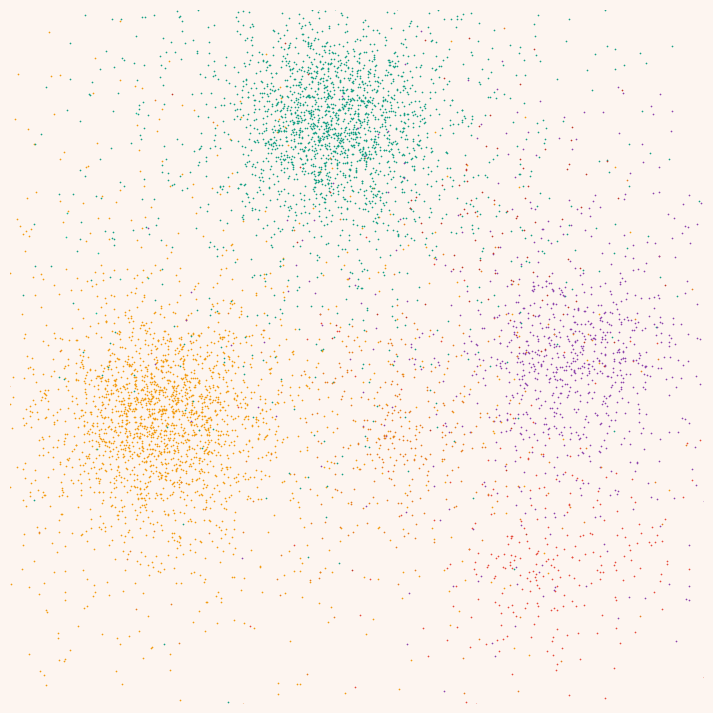

This figure's Python source: (Note: this script raises an exception after producing the figure.)
"""
dot_clusters.py

Generates N random cluster centers on a canvas, each with a distinct color.
Points are simple filled circles with gaussian density — dense at the core,
sparse at the edges. No transparency.

Output: dot_clusters.png
"""

import numpy as np
import matplotlib.pyplot as plt
import random
import os

# ── settings ─────────────────────────────────────────────────────────────────
TOTAL_POINTS  = 7000
N_CLUSTERS    = 7
CORE_FRACTION = 0.60   # fraction of points in the tight core (0.0–1.0)
HALO_RADIUS   = 0.40   # spread of the outer halo (canvas units, 0–1)
POINT_SIZE    = 1.5    # dot radius in points
WIDTH, HEIGHT = 14, 9  # canvas size in inches
DPI           = 150
BG_COLOR      = "#FDF5F0"

PALETTE = [
    "#C0392B", "#E67E22", "#D4AC0D", "#27AE60",
    "#2980B9", "#8E44AD", "#E91E8C", "#16A085",
    "#F39C12", "#1ABC9C", "#2C3E50", "#E74C3C",
]

# ── helpers ───────────────────────────────────────────────────────────────────
def random_centers(n, margin=0.10, min_dist=0.20):
    centers = []
    for _ in range(100_000):
        x = random.uniform(margin, 1 - margin)
        y = random.uniform(margin, 1 - margin)
        if all(np.hypot(x - cx, y - cy) > min_dist for cx, cy in centers):
            centers.append((x, y))
        if len(centers) == n:
            break
    return centers


def gaussian_cloud(cx, cy, n, sigma):
    xs = np.random.normal(cx, sigma, n)
    ys = np.random.normal(cy, sigma, n)
    return xs, ys


# ── main ──────────────────────────────────────────────────────────────────────
def main():
    fig, ax = plt.subplots(figsize=(WIDTH, HEIGHT), dpi=DPI)
    fig.patch.set_facecolor(BG_COLOR)
    ax.set_facecolor(BG_COLOR)
    ax.set_xlim(0, 1)
    ax.set_ylim(0, 1)
    ax.set_aspect("equal")
    ax.axis("off")

    centers = random_centers(N_CLUSTERS)
    colors  = random.sample(PALETTE, N_CLUSTERS)

    weights = np.random.dirichlet(np.ones(N_CLUSTERS))
    counts  = (weights * TOTAL_POINTS).astype(int)
    counts[-1] += TOTAL_POINTS - counts.sum()

    for (cx, cy), color, n in zip(centers, colors, counts):
        n_core = int(n * CORE_FRACTION)
        n_halo = n - n_core

        # tight core
        xs, ys = gaussian_cloud(cx, cy, n_core, HALO_RADIUS * 0.18)
        ax.scatter(xs, ys, s=POINT_SIZE, c=color, linewidths=0, alpha=1.0, zorder=2)

        # sparse halo
        xs, ys = gaussian_cloud(cx, cy, n_halo, HALO_RADIUS * 0.55)
        ax.scatter(xs, ys, s=POINT_SIZE, c=color, linewidths=0, alpha=1.0, zorder=2)

    out = os.path.join(os.path.dirname(os.path.abspath(__file__)), "dot_clusters.png")
    fig.savefig(out, dpi=DPI, bbox_inches="tight", facecolor=BG_COLOR)
    plt.close(fig)
    print(f"Saved → {out}")


if __name__ == "__main__":
    main()
